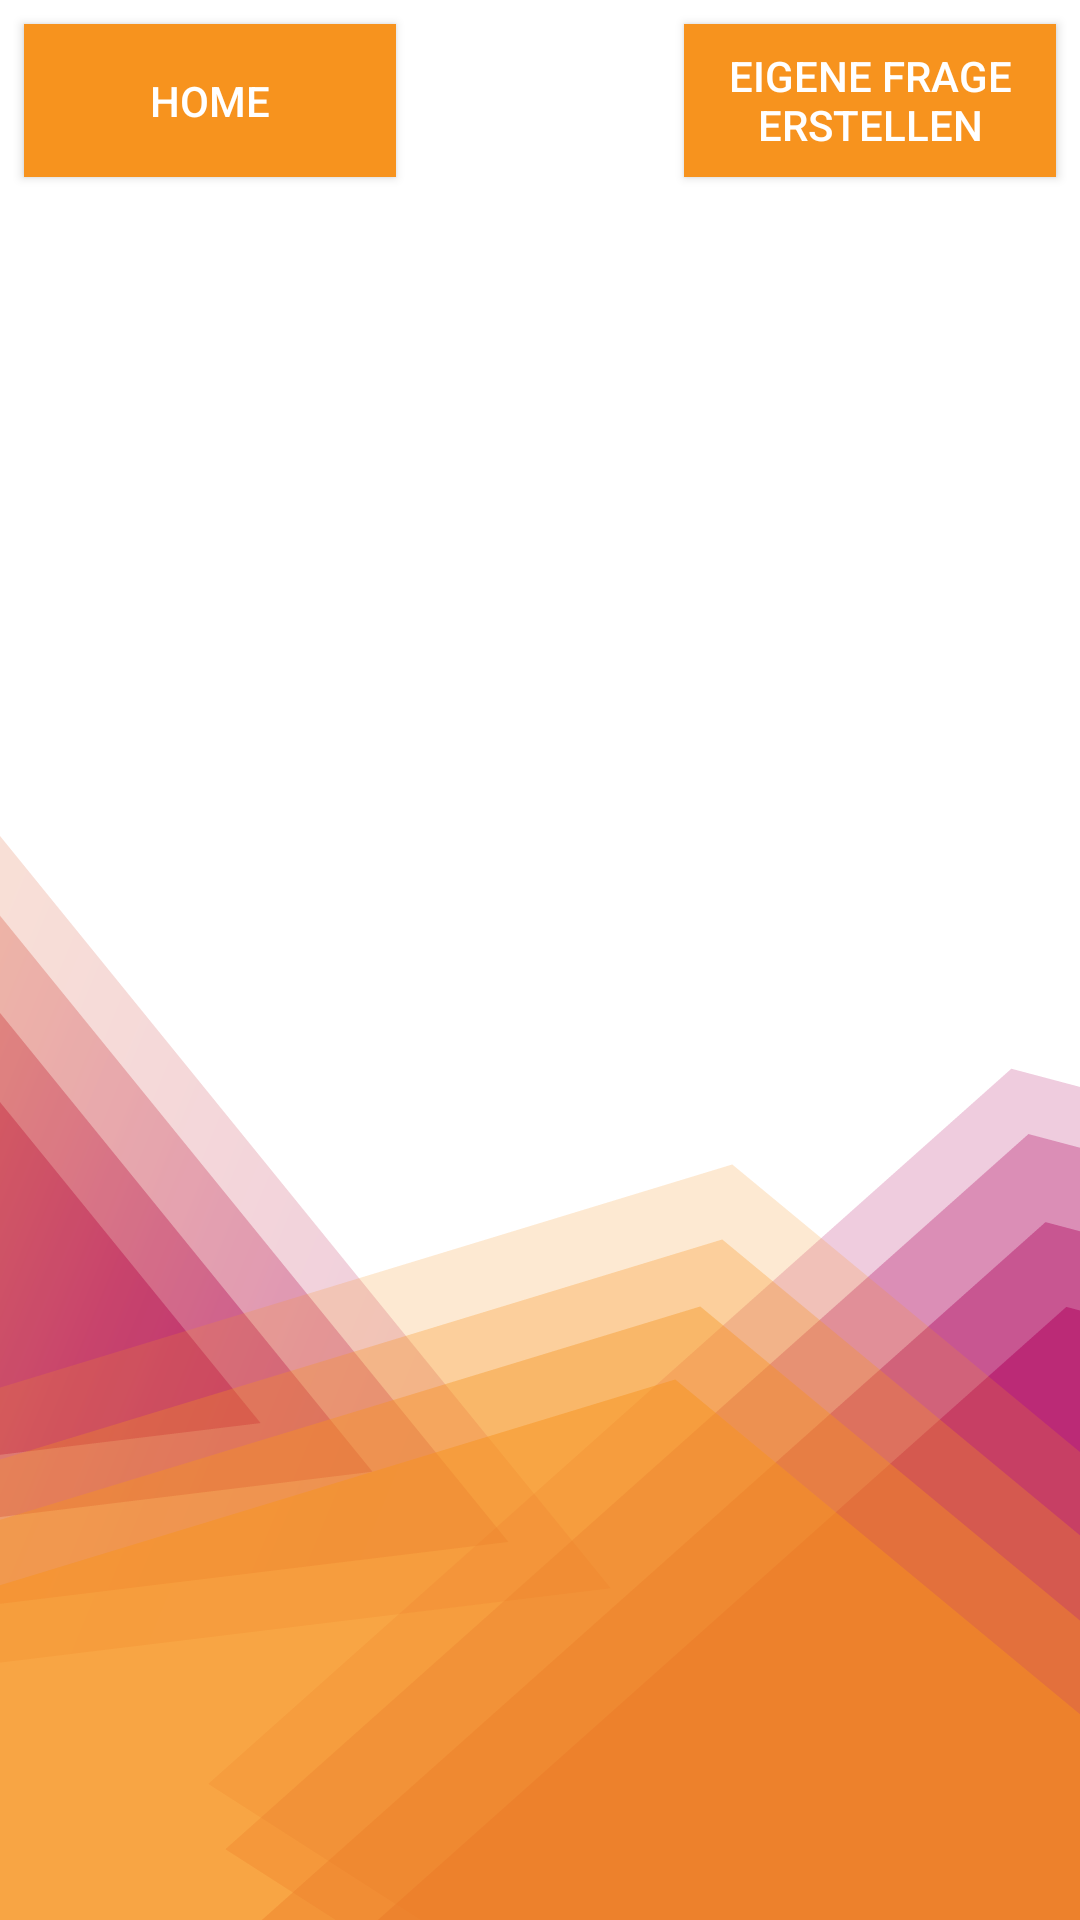

This screen was rendered from an Android layout file. Write that file and the resources it references.
<!-- AndroidManifest.xml: application theme AppTheme -->
<!-- res/layout/activity_studiengang.xml -->
<?xml version="1.0" encoding="utf-8"?>
<android.support.constraint.ConstraintLayout xmlns:android="http://schemas.android.com/apk/res/android"
    xmlns:app="http://schemas.android.com/apk/res-auto"
    xmlns:tools="http://schemas.android.com/tools"
    android:layout_width="match_parent"
    android:layout_height="match_parent"
    android:background="@drawable/hintergrund_wakeapp">

    <TextView
        android:id="@+id/AntwortText"
        android:layout_width="386dp"
        android:layout_height="284dp"
        android:layout_marginEnd="8dp"
        android:layout_marginStart="8dp"
        app:layout_constraintEnd_toEndOf="parent"
        app:layout_constraintStart_toStartOf="parent"
        app:layout_constraintTop_toBottomOf="@+id/lvItemsUI" />

    <ListView
        android:id="@+id/lvItemsUI"
        android:layout_width="0dp"
        android:layout_height="0dp"
        android:layout_marginBottom="8dp"
        android:layout_marginEnd="8dp"
        android:layout_marginStart="8dp"
        android:layout_marginTop="32dp"
        android:cacheColorHint="@color/wakeapp_uhr_grau"
        app:layout_constraintBottom_toBottomOf="parent"
        app:layout_constraintEnd_toEndOf="parent"
        app:layout_constraintStart_toStartOf="parent"
        app:layout_constraintTop_toBottomOf="@+id/home" />

    <Button
        android:id="@+id/home"
        android:layout_width="124dp"
        android:layout_height="51dp"
        android:layout_marginStart="8dp"
        android:layout_marginTop="8dp"
        android:background="@color/orange_logo_wakeapp"
        android:text="@string/home"
        android:textColor="@android:color/white"
        android:visibility="visible"
        app:layout_constraintStart_toStartOf="parent"
        app:layout_constraintTop_toTopOf="parent" />

    <Button
        android:id="@+id/eigene_frage"
        android:layout_width="124dp"
        android:layout_height="51dp"
        android:layout_marginEnd="8dp"
        android:layout_marginTop="8dp"
        android:background="@color/orange_logo_wakeapp"
        android:text="@string/eigene_frage_ersellen"
        android:textColor="@android:color/white"
        android:visibility="visible"
        app:layout_constraintEnd_toEndOf="parent"
        app:layout_constraintTop_toTopOf="parent" />

</android.support.constraint.ConstraintLayout>
<!-- resources referenced by this layout -->
<resources>
  <color name="orange_logo_wakeapp">#f7931e</color>
  <color name="wakeapp_uhr_grau">#d6d7d7</color>
  <!-- drawable hintergrund_wakeapp: png bitmap (drawable, 90257 bytes) -->
  <string name="eigene_frage_ersellen">Eigene Frage erstellen</string>
  <string name="home">Home</string>
  <style name="AppTheme" parent="Theme.AppCompat.Light.DarkActionBar">
          
      </style>
</resources>
